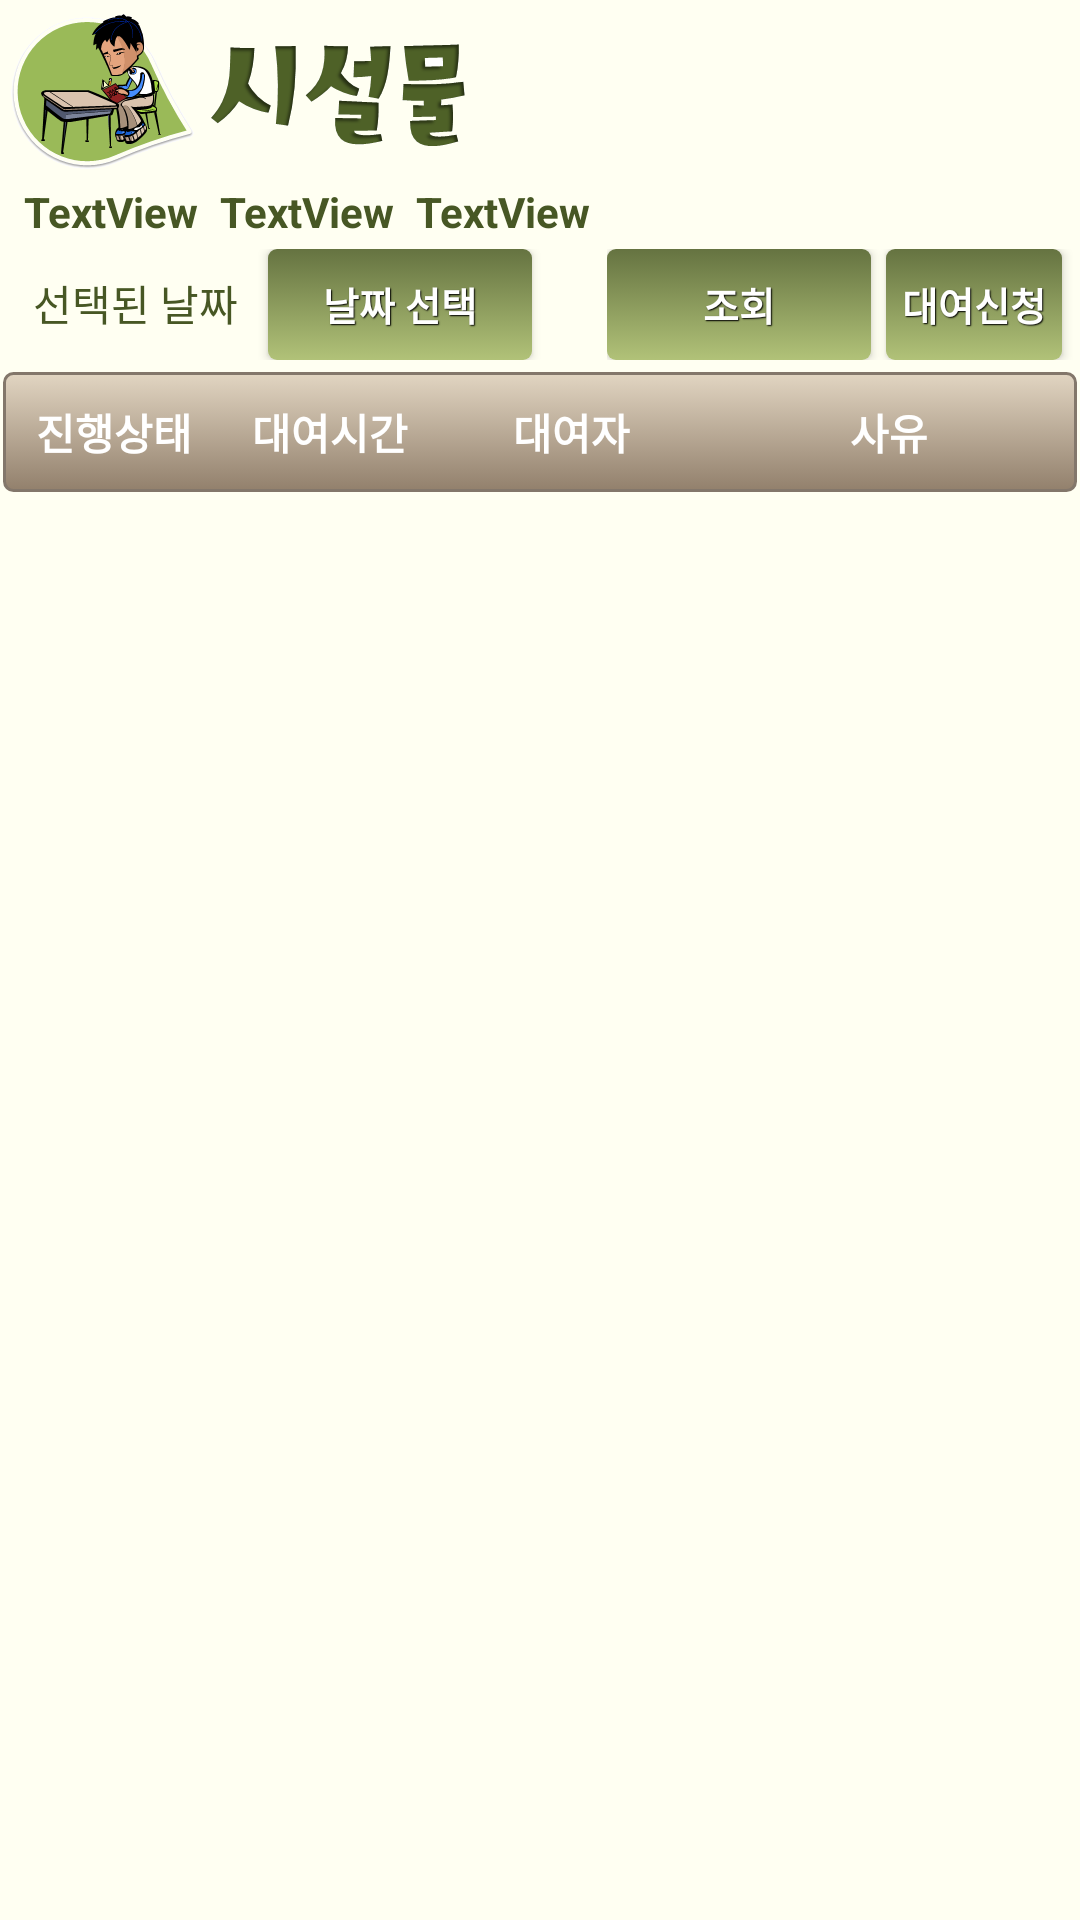

Produce the Android XML layout that renders to this screen, including the resource entries it uses.
<!-- AndroidManifest.xml: application theme AppTheme -->
<!-- res/layout/book_step2.xml -->
<LinearLayout xmlns:android="http://schemas.android.com/apk/res/android"
    xmlns:tools="http://schemas.android.com/tools"
    android:id="@+id/LinearLayout1"
    android:layout_width="match_parent"
    android:layout_height="match_parent"
    android:background="#fffff2"
    android:orientation="vertical"
    android:padding="1dp"
    android:paddingBottom="@dimen/activity_vertical_margin"
    android:paddingLeft="@dimen/activity_horizontal_margin"
    android:paddingRight="@dimen/activity_horizontal_margin"
    android:paddingTop="@dimen/activity_vertical_margin"
    tools:context="user_Activity.Book_step2" >

    <ImageView
        android:id="@+id/building_icon"
        android:layout_width="wrap_content"
        android:layout_height="wrap_content"
        android:layout_marginRight="10dp"
        android:src="@drawable/facility" />

    <LinearLayout
        android:layout_width="match_parent"
        android:layout_height="wrap_content"
        android:layout_marginBottom="3dp"
        android:layout_marginTop="2dp"
        android:gravity="center|left" >

        <TextView
            android:id="@+id/textView7"
            android:layout_width="wrap_content"
            android:layout_height="wrap_content"
            android:layout_marginLeft="7dp"
            android:layout_marginRight="7dp"
            android:text="TextView"
            android:textColor="#475724"
            android:textStyle="bold" />

        <TextView
            android:id="@+id/textView8"
            android:layout_width="wrap_content"
            android:layout_height="wrap_content"
            android:layout_marginRight="7dp"
            android:text="TextView"
            android:textColor="#475724"
            android:textStyle="bold" />

        <TextView
            android:id="@+id/textView9"
            android:layout_width="wrap_content"
            android:layout_height="wrap_content"
            android:layout_marginRight="7dp"
            android:text="TextView"
            android:textColor="#475724"
            android:textStyle="bold" />

    </LinearLayout>

    <LinearLayout
        android:layout_width="match_parent"
        android:layout_height="wrap_content"
        android:gravity="left" >

        <TextView
            android:id="@+id/textView1"
            android:layout_width="wrap_content"
            android:layout_height="wrap_content"
            android:layout_marginLeft="10dp"
            android:layout_marginRight="10dp"
            android:text="선택된 날짜"
            android:textColor="#475724" />

        <Button
            android:id="@+id/choose_date_btn"
            style="@style/btnStyledark_khaki"
            android:layout_width="wrap_content"
            android:layout_height="wrap_content"
            android:layout_marginRight="25dp"
            android:minHeight="37dp"
            android:padding="2dp"
            android:text="날짜 선택"
            android:textColor="#ffffff"
            android:textSize="13sp" />

        <LinearLayout
            android:layout_width="wrap_content"
            android:layout_height="match_parent"
            android:gravity="end" >

            <Button
                android:id="@+id/search_btn"
                style="@style/btnStyledark_khaki"
                android:layout_width="wrap_content"
                android:layout_height="wrap_content"
                android:layout_marginRight="5dp"
                android:minHeight="37dp"
                android:padding="1dp"
                android:text="조회"
                android:textColor="#ffffff"
                android:textSize="13sp" />

            <Button
                android:id="@+id/book_btn"
                style="@style/btnStyledark_khaki"
                android:layout_width="wrap_content"
                android:layout_height="wrap_content"
                android:layout_marginRight="5dp"
                android:minHeight="37dip"
                android:padding="1dp"
                android:text="대여신청"
                android:textColor="#ffffff"
                android:textSize="13sp" />

        </LinearLayout>

    </LinearLayout>

    <LinearLayout
        android:layout_width="match_parent"
        android:layout_height="wrap_content"
        android:gravity="end" >

    </LinearLayout>

    <LinearLayout
        style="@style/btnStyleSandrift"
        android:layout_width="match_parent"
        android:layout_height="40dp"
        android:layout_marginTop="4dp"
        android:padding="3dp" >

        <TextView
            android:id="@+id/textView2"
            android:layout_width="0dp"
            android:layout_height="wrap_content"
            android:layout_marginRight="4dp"
            android:layout_weight="2"
            android:gravity="center|top"
            android:text="진행상태"
            android:textColor="#ffffff"
            android:textSize="14sp"
            android:textStyle="bold" />

        <TextView
            android:id="@+id/textView3"
            android:layout_width="0dp"
            android:layout_height="wrap_content"
            android:layout_marginRight="4dp"
            android:layout_weight="2"
            android:gravity="center"
            android:text="대여시간"
            android:textColor="#ffffff"
            android:textSize="14sp"
            android:textStyle="bold" />

        <TextView
            android:id="@+id/textView4"
            android:layout_width="0dp"
            android:layout_height="wrap_content"
            android:layout_marginRight="4dp"
            android:layout_weight="2.5"
            android:gravity="center"
            android:text="대여자"
            android:textColor="#ffffff"
            android:textSize="14sp"
            android:textStyle="bold" />

        <TextView
            android:id="@+id/textView5"
            android:layout_width="0dp"
            android:layout_height="wrap_content"
            android:layout_weight="3.5"
            android:gravity="center"
            android:text="사유"
            android:textColor="#ffffff"
            android:textSize="14sp"
            android:textStyle="bold" />

    </LinearLayout>

    <ListView
        android:id="@+id/listView1"
        android:layout_width="wrap_content"
        android:layout_height="match_parent" >
    </ListView>

</LinearLayout>
<!-- resources referenced by this layout -->
<resources>
  <!-- drawable facility: png bitmap (drawable-xxhdpi, 23954 bytes) -->
  <style name="btnStyleSandrift" parent="@android:style/Widget.Button">
         <item name="android:textSize">15sp</item>
         <item name="android:textStyle">bold</item>
         <item name="android:textColor">#FFFFFF</item>
         <item name="android:gravity">center</item>
         <item name="android:shadowColor">#000000</item>
         <item name="android:shadowDx">1</item>
         <item name="android:shadowDy">1</item>
         <item name="android:shadowRadius">0.6</item>
         <item name="android:background">@drawable/custom_btn_sandrift</item>
         <item name="android:padding">10dip</item>
     </style>
  <style name="btnStyledark_khaki" parent="@android:style/Widget.Button">
         <item name="android:textSize">15sp</item>
         <item name="android:textStyle">bold</item>
         <item name="android:textColor">#626954</item>
         <item name="android:gravity">center</item>
         <item name="android:shadowColor">#000000</item>
         <item name="android:shadowDx">1</item>
         <item name="android:shadowDy">1</item>
         <item name="android:shadowRadius">0.6</item>
         <item name="android:background">@drawable/custom_btn_dark_khaki</item>
         <item name="android:padding">10dip</item>
     </style>
  <style name="AppTheme" parent="AppBaseTheme">
        
          
      </style>
  <!-- drawable custom_btn_sandrift (drawable-nodpi) -->
  <?xml version="1.0" encoding="utf-8"?>
  <selector xmlns:android="http://schemas.android.com/apk/res/android" >
       
      <item >
          <shape android:shape="rectangle"  >
               <corners android:radius="3dip" />
               <stroke android:width="1dip" android:color="#83776b" />
               <gradient  android:angle="-90"  android:startColor="#90cbb59d" android:endColor="#92806c" />            
           </shape>
       </item>
  </selector>
  <!-- drawable custom_btn_dark_khaki (drawable-nodpi) -->
  <?xml version="1.0" encoding="utf-8"?>
  <selector xmlns:android="http://schemas.android.com/apk/res/android" >
       <item android:state_pressed="true" >
           <shape android:shape="rectangle"  >
               <corners android:radius="3dip" />
               <stroke android:width="1dip" android:color="#868a57" />
               <gradient  android:angle="-90"  android:startColor="#99E000" android:endColor="#aeb25e"  />            
           </shape>
       </item>
      <item android:state_focused="true">
           <shape android:shape="rectangle"  >
               <corners android:radius="3dip" />
               <stroke android:width="1dip" android:color="#868a57" />
               <solid  android:color="#4ea0ab"/>       
           </shape>
       </item>  
      <item >
          <shape android:shape="rectangle"  >
               <corners android:radius="3dip" />
               <stroke android:width="0dip" android:color="#868a57" />
               <gradient  android:angle="-90"  android:startColor="#657341" android:endColor="#b1c278" />            
           </shape>
       </item>
  </selector>
  <style name="AppBaseTheme" parent="Theme.AppCompat.Light">
          
      </style>
</resources>
